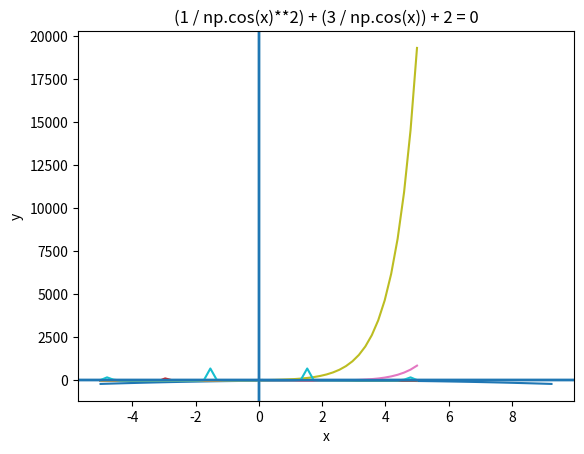

This chart was generated by the following Python code:
import matplotlib.pyplot as plt
import numpy as np

#11
x1 = np.linspace(-5, 9.25)
y1 = -4 * x1**2 + 17 * x1 - 14

plt.plot(x1, y1)
plt.grid()
plt.xlabel('x')
plt.ylabel('y')
plt.title('-4x^2 + 17x - 14')
plt.axhline()
plt.axvline()
plt.show()

x2 = np.linspace(-5, 5)
y2 = -3 * x2 + 13

plt.plot(x2, y2)
plt.grid()
plt.xlabel('x')
plt.ylabel('y')
plt.title('-3x + 13')
plt.axhline()
plt.axvline()
plt.show()

x3 = np.linspace(-5, 5)
y3 = (3 / x3) + 1

plt.plot(x3, y3)
plt.grid()
plt.xlabel('x')
plt.ylabel('y')
plt.title('3 / x + 1')
plt.axhline()
plt.axvline()
plt.show()

x4 = np.linspace(-5, 5)
y4 = 5 / (x4 + 3)

plt.plot(x4, y4)
plt.grid()
plt.xlabel('x')
plt.ylabel('y')
plt.title('5 / (x + 3)')
plt.axhline()
plt.axvline()
plt.show()

x5 = np.linspace(-5, 5)
y5 = 7/4 * x4 - 5/4

plt.plot(x5, y5)
plt.grid()
plt.xlabel('x')
plt.ylabel('y')
plt.title('7/4 * x - 5/4')
plt.axhline()
plt.axvline()
plt.show()

#13
x6 = np.linspace(-5, 5)
y6 = 6 * np.sin(x6)**2 + 7 * np.cos(x6) - 7 

plt.plot(x6, y6)
plt.grid()
plt.xlabel('x')
plt.ylabel('y')
plt.title('6sin^2(x) + 7cos(x) - 7')
plt.axhline()
plt.axvline()
plt.show()

x7 = np.linspace(-5, 5)
y7 = 4**x7+1 - 5 * 2**x7 - 3

plt.plot(x7, y7)
plt.grid()
plt.xlabel('x')
plt.ylabel('y')
plt.title('4**x+1 - 5 * 2**x - 3')
plt.axhline()
plt.axvline()
plt.show()

x8 = np.linspace(-5, 5)
y8 = (13 * np.sin(x8)**2 - 5 * np.sin(x8)) / 13 * np.cos(x8) + 12

plt.plot(x8, y8)
plt.grid()
plt.xlabel('x')
plt.ylabel('y')
plt.title('13sin(x)**2 - 5 *sin(x) / 13cos(x) + 12')
plt.axhline()
plt.axvline()
plt.show()

x9 = np.linspace(-5, 5)
y9 = 19 * 4**x9 - 5 * 2**x9+2 + 1
plt.plot(x9, y9)
plt.grid()
plt.xlabel('x')
plt.ylabel('y')
plt.title('19 * 4**x - 5 * 2**x+2 + 1')
plt.axhline()
plt.axvline()
plt.show()

x10 = np.linspace(-5, 5)
y10 = (1 / np.cos(x10)**2) + (3 / np.cos(x10)) + 2

plt.plot(x10, y10)
plt.grid()
plt.xlabel('x')
plt.ylabel('y')
plt.title('(1 / np.cos(x)**2) + (3 / np.cos(x)) + 2 = 0')
plt.axhline()
plt.axvline()
plt.show()